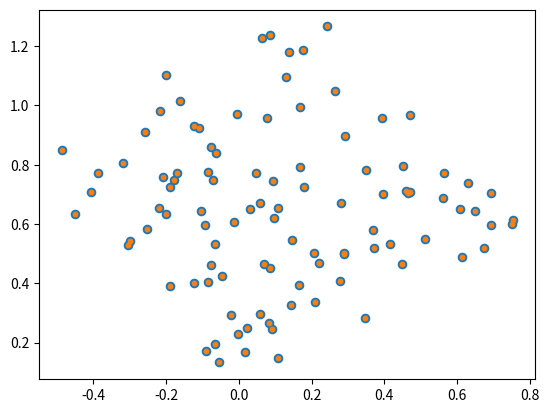

Write the Python code that produced this figure.
import numpy as np
from scipy.optimize import minimize
from scipy.optimize import least_squares
from scipy.optimize import curve_fit
from scipy.spatial.transform import Rotation
from  matplotlib import pyplot as plt

N = 100
theta = 0.65
R = np.array([[np.cos(theta), -np.sin(theta)], [np.sin(theta), np.cos(theta)]])

x = np.random.rand(2, N)
b_gt = np.zeros((2, N))
# b_gt[1, int(0.5*N+15):] = 5.5
y = R @ (x + b_gt)

def model(theta, x):
    rot = np.array([[np.cos(theta), -np.sin(theta)], [np.sin(theta), np.cos(theta)]])
    return np.matmul(rot, x)


def fun(theta, x, y):
    theta__ = float(theta)
    rot = np.array([[np.cos(theta__), -np.sin(theta__)], [np.sin(theta__), np.cos(theta__)]])
    e = y - np.matmul(rot, x)
    return e.flatten()

def func(x, theta):
    rot = np.array([[np.cos(theta), -np.sin(theta)], [np.sin(theta), np.cos(theta)]])
    return np.matmul(rot, x)

res = least_squares(fun, 0.0,  args=(x, y), verbose=1)
print(res.x[0])


##==========================================================================================

R = Rotation.from_euler('z', res.x[0], degrees=False)
R = R.as_matrix()[0:2, 0:2]
y_check = R @ x

plt.scatter(y[0], y[1], s=35)
plt.scatter(y_check[0], y_check[1], s=10)
plt.show()